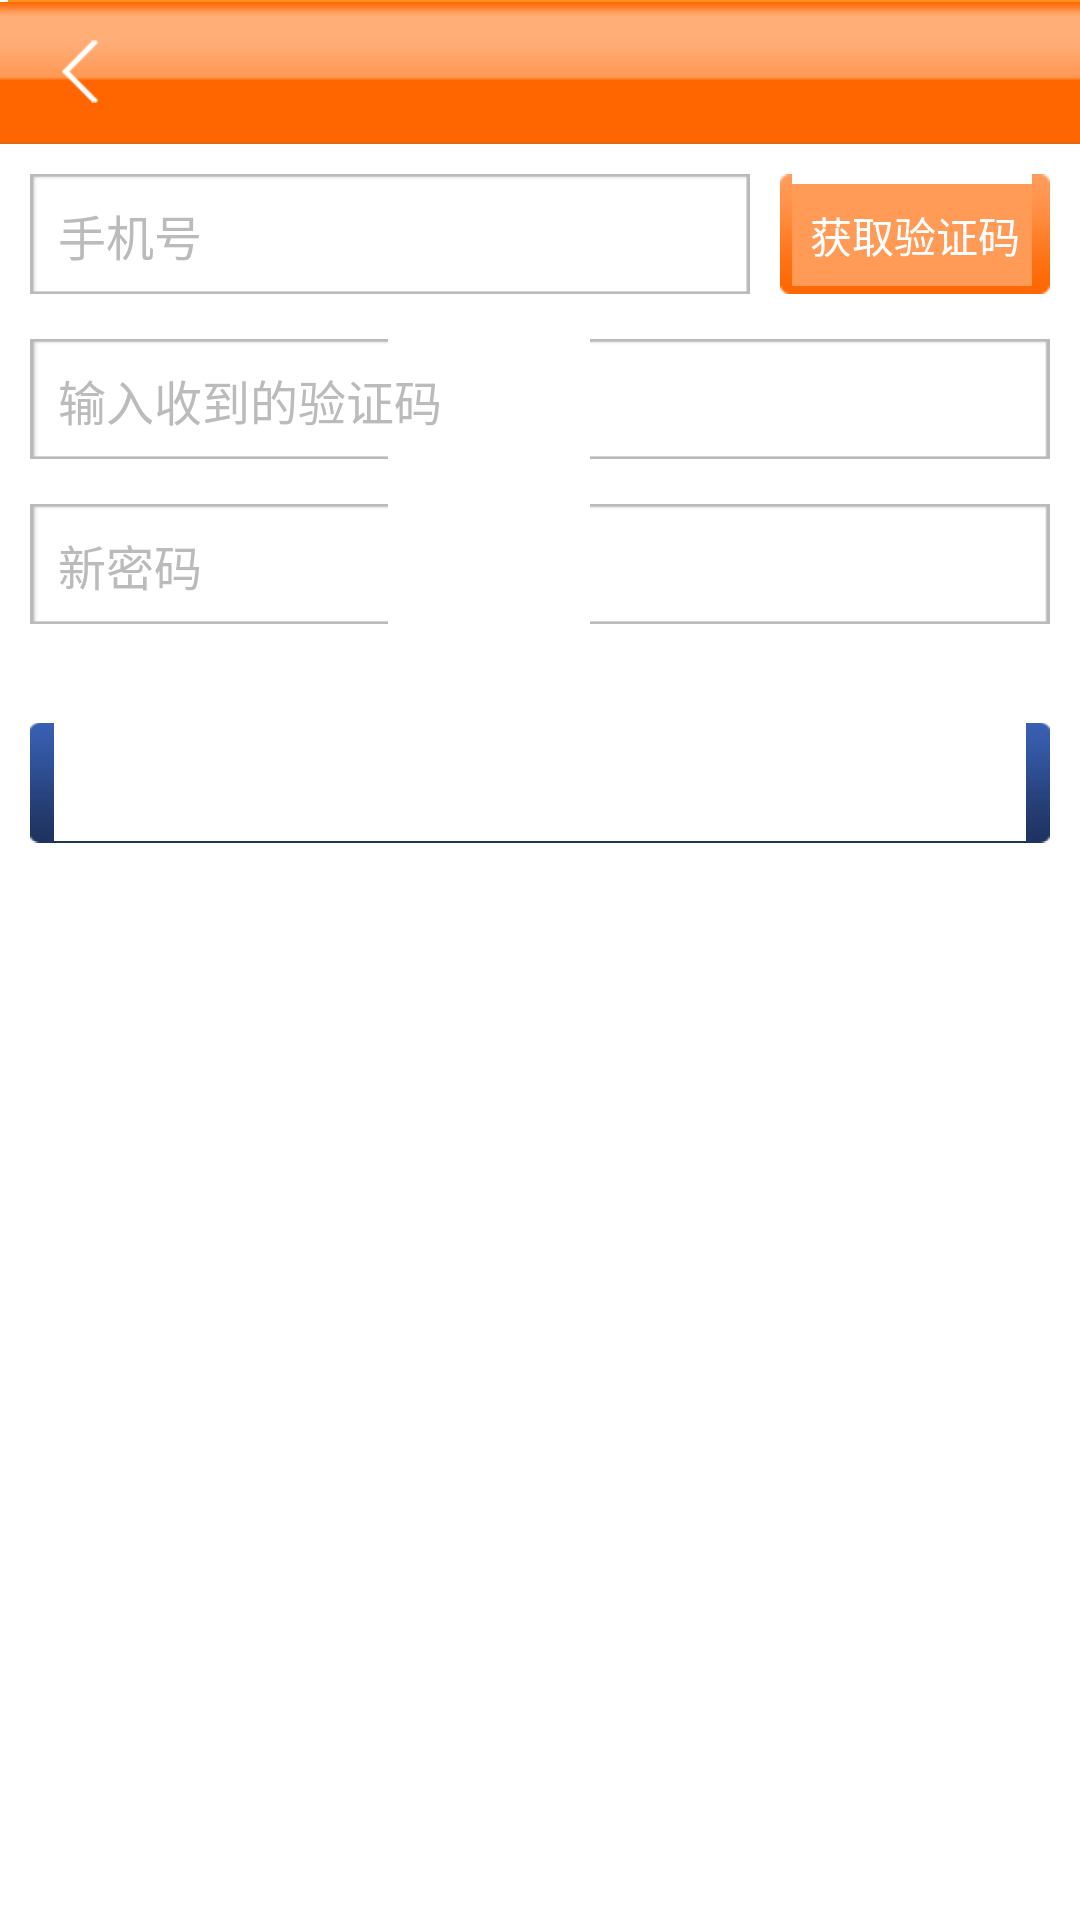

Layout XML and referenced resources for this Android screen:
<!-- AndroidManifest.xml: application theme AppTheme -->
<!-- res/layout/activity_forget_pwd.xml -->
<?xml version="1.0" encoding="utf-8"?>
<LinearLayout xmlns:android="http://schemas.android.com/apk/res/android"
    android:layout_width="fill_parent"
    android:layout_height="fill_parent" 
    android:orientation="vertical"
    android:background="@color/white"
    >
	<RelativeLayout
        android:id="@+id/my_awesome_toolbar"
        android:layout_width="match_parent"
        android:layout_height="@dimen/top_bar"
        android:background="@drawable/top_bg"
        android:orientation="horizontal"
        >
        <FrameLayout 
            android:id="@+id/back_cover"
            android:layout_width="wrap_content"
        	android:layout_height="match_parent"
		    android:layout_gravity="left"
        	android:paddingLeft="@dimen/padding_20"
        	android:paddingRight="@dimen/padding_20"
        	android:foreground="@drawable/framelayout_selector"
            >
			<ImageView 
			    android:layout_width="12dp"
	        	android:layout_height="21dp"
			    android:layout_gravity="center"
			    android:src="@drawable/icon_back"
			    />
        </FrameLayout>
		<TextView 
		    android:id="@+id/title"
		    android:layout_width="match_parent"
        	android:layout_height="match_parent"
		    android:gravity="center"
		    android:textColor="@color/white"
		    android:textSize="@dimen/bigger"
		    />
    </RelativeLayout>
    <LinearLayout 
        android:layout_width="match_parent"
    	android:layout_height="match_parent"
    	android:padding="@dimen/padding_10"
    	android:orientation="vertical"
        >
        <LinearLayout 
            android:layout_width="match_parent"
	    	android:layout_height="wrap_content"
	    	android:orientation="horizontal"
	    	android:gravity="center_vertical"
            >
	        <EditText 
	            android:id="@+id/username_input"
	            android:layout_width="0dp"
	            android:layout_height="40dp"
	            android:layout_weight="1"
	            android:hint="手机号"
	            android:textSize="@dimen/big"
	            android:textColorHint="@color/text_grey1"
	            android:singleLine="true"
				android:maxLength="11" 
				android:inputType="phone"
				android:imeOptions="actionNext"          
	            android:textCursorDrawable="@null"
	            android:textColor="@color/text_black"
	            android:gravity="left|center_vertical"
				android:background="@drawable/bg_input"
	            />
            <Button 
	            android:id="@+id/getcode_btn"
	            android:layout_width="90dp"
	            android:layout_height="40dp"
	            android:layout_marginLeft="@dimen/padding_10"
	            android:paddingLeft="@dimen/padding_5"
	            android:paddingRight="@dimen/padding_5"
	            android:gravity="center"
	            android:background="@drawable/btn_identity_selector"
	            android:text="@string/identity_code"
	            android:textSize="@dimen/middle"
	            />
        </LinearLayout>
        <EditText 
            android:id="@+id/code_input"
            android:layout_width="match_parent"
            android:layout_height="40dp"
            android:textColor="@color/text_black"
            android:layout_marginTop="@dimen/padding_15"
            android:textColorHint="@color/text_grey1"
            android:singleLine="true"
			android:maxLength="20" 
			android:imeOptions="actionNext" 
            android:textCursorDrawable="@null"
            android:hint="输入收到的验证码"
            android:textSize="@dimen/big"
            android:gravity="left|center_vertical"
			android:background="@drawable/bg_input"
            />
        
        <EditText 
            android:id="@+id/pwd_input"
            android:layout_width="match_parent"
            android:layout_height="40dp"
            android:textColor="@color/text_black"
            android:layout_marginTop="@dimen/padding_15"
            android:textColorHint="@color/text_grey1"
            android:singleLine="true"
			android:maxLength="20" 
			android:imeOptions="actionDone" 
            android:textCursorDrawable="@null"
            android:hint="新密码"
            android:textSize="@dimen/big"
            android:gravity="left|center_vertical"
			android:background="@drawable/bg_input"
            />
        <TextView 
            android:id="@+id/error_txt"
            android:layout_width="match_parent"
            android:layout_height="wrap_content"
            android:layout_marginTop="@dimen/padding_7"
            android:paddingLeft="@dimen/padding_5"
            android:textColor="@color/red"
            android:textSize="@dimen/middle"
            />
        
        <Button 
            android:id="@+id/login_btn"
            android:layout_width="match_parent"
            android:layout_height="40dp"
            android:layout_marginTop="@dimen/padding_7"
            android:background="@drawable/btn_login_selector"
            android:text="@string/submit"
            android:textSize="@dimen/bigger"
            />
    </LinearLayout>
    
</LinearLayout>
<!-- resources referenced by this layout -->
<resources>
  <color name="red">#FFDE0000</color>
  <color name="text_black">#666666</color>
  <color name="text_grey1">#bbbbbb</color>
  <color name="white">#FFFFFFFF</color>
  <dimen name="big">16sp</dimen>
  <dimen name="bigger">18sp</dimen>
  <dimen name="middle">14sp</dimen>
  <dimen name="padding_10">10dp</dimen>
  <dimen name="padding_15">15dp</dimen>
  <dimen name="padding_20">20dp</dimen>
  <dimen name="padding_5">5dp</dimen>
  <dimen name="padding_7">7dp</dimen>
  <dimen name="top_bar">48dp</dimen>
  <!-- drawable btn_identity_selector (drawable) -->
  <?xml version="1.0" encoding="utf-8"?>
  <selector xmlns:android="http://schemas.android.com/apk/res/android" android:exitFadeDuration="@android:integer/config_shortAnimTime">
  
      <item android:state_pressed="false" android:drawable="@drawable/btn_bg_identity" />
      <item android:state_pressed="true" android:drawable="@drawable/btn_bg_identity_s" />
  
  </selector>
  <!-- drawable btn_login_selector (drawable) -->
  <?xml version="1.0" encoding="utf-8"?>
  <selector xmlns:android="http://schemas.android.com/apk/res/android" android:exitFadeDuration="@android:integer/config_shortAnimTime">
  
      <item android:state_pressed="false" android:drawable="@drawable/btn_bg" />
      <item android:state_pressed="true" android:drawable="@color/none" />
  
  </selector>
  <!-- drawable framelayout_selector (drawable) -->
  <?xml version="1.0" encoding="utf-8"?>
  <selector xmlns:android="http://schemas.android.com/apk/res/android" android:exitFadeDuration="@android:integer/config_shortAnimTime">
  
      <item android:state_pressed="true" android:drawable="@color/framelayout_cover_color" />
      <item android:state_focused="true" android:drawable="@color/framelayout_cover_color"/>
      <item android:drawable="@android:color/transparent"/>
  
  </selector>
  <!-- drawable icon_back: png bitmap (drawable-hdpi, 1322 bytes) -->
  <string name="identity_code">获取验证码</string>
  <string name="submit">提交</string>
  <style name="AppTheme" parent="AppTheme.Base" />
  <!-- drawable btn_bg_identity_s: png bitmap (drawable-hdpi, 14942 bytes) -->
  <color name="none">#00000000</color>
  <color name="framelayout_cover_color">#77ff6600</color>
  <style name="AppTheme.Base" parent="Theme.AppCompat.NoActionBar">
          <item name="colorPrimary">@color/load_blue</item>
          <item name="colorPrimaryDark">@color/load_blue</item>
      </style>
  <color name="load_blue">#2196F3</color>
</resources>
